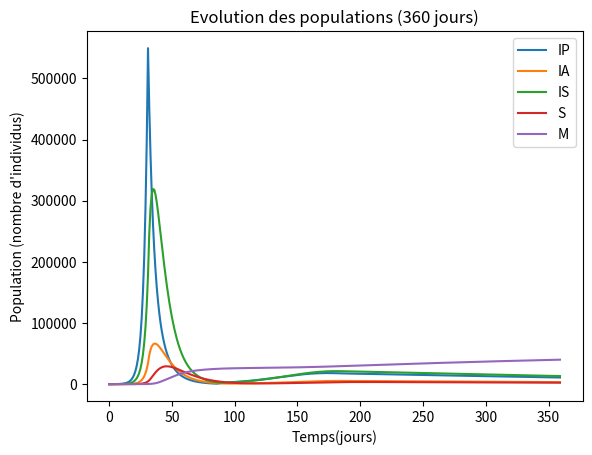

The matplotlib source for this figure:
# -*- coding: utf-8 -*-
"""
Created on Tue Sep  8 11:55:32 2020
[redacted]
"""

# This programm has been made to simulate the propagation of the COVID-19 pandemic throught time.
# We use a compartmental model.
# The compartments used are healthy (H), presymptomatic (P), asymptomatically infected (AI),
# symptomatically infected (SI), cured (C), severe (S) and dead (D)
# We suppose that the induced immunity is 100%.

"""Classical imports"""

import matplotlib.pyplot as plt
from scipy import interpolate

"""Parameters list"""

beta=0.421
t=0.15/5
x=0.85/5
y=1/10
z=0.92/7
u=0.08/7
v=0.7/15
w=0.3/15
v_no_icu=0.4/15
w_no_icu=0.6/15
total_data_death=[1,1,1,1,1,1,1,1,1,1,1,2,2,2,2,2,3,4,4,7,9,16,19,30,33,48,61,79,91,127,148,175,264,372,450,562,674,860,1100,1331,1696,1995,2314,2606,3024,3522,4030,5384,6503,7555,8072,8904,10320,10860,12199,13185,13819,14380,14954,15715,17152,17904,18664,19305,19700,20246,20776,21319,21834,22223,22592,22834,23270,23637,24063,24352,24570,24736,24871,25177,25507,25785,25963,26206,26286,26356,26619,26967,27050,27401,27505,27601,28083,28214,27997,28107,28190,28264,28307,28342,28407,28505,28571,28637,28689,28746,28777,28808,28915,28996,29040,29086,29117,29130,29184,29271,29294,29321,29349,29373,29382,29411,29522,29550,29578,29592,29608,29615,29638,29695,29706,29727,29753,29761,29770,29788,29818,29836,29850,29868,29875,29882,29895,29908,29940,29954,29979,29983,29986,30004,30075,30095,30113,30127,30136,30144,30152,30165,30172,30182,30192,30196,30200,30209,30223,30238,30254,30265,30268,30272,30294,30296,30305,30312,30324,30325,30326,30340,30354,30371,30388,30405,30409,30410,30434,30451,30468,30480,30503,30512,30513,30528,30544,30544,30576,30596,30602,30606,30635,30661,30686,30686,30686,30698,30701,30726,30764,30794,30813,30893,30910,30916,30950,30999,31045,31095,31248,31274,31285,31338,31416,31459,31511,31661,31700,31727,31808,31893,31956,32019,32149,32198,32230,32299,32365,32445,32521,32630,32684,32730,32825,32933,33037,33125,33303,33392,33477,33623,33885,34048,34210,34508,34645,34761,35018,35541,35785,36020,36565,36788,37019,37486,38392,38829,39244,40124,40480,40802,41350,42207]
tf=360     #number of days for the simulation

max_capacity=14000

"""Functions list"""

#The next 6 functions compute the evolution of the population for each compartment

def H(l,h,vax):
        return(h-l*h-vax)

def P(l,p,h):
    return(p+l*h-(t+x)*p)

def AI(p,ai):
    return(ai+t*p-y*ai)

def SI(p,si):
    return(si+x*p-(z+u)*si)

def C(c,ai,si,s,vax):
    if s<max_capacity:
        return(c+y*ai+z*si+v*s+vax)
    else :  
        dif=s-max_capacity          #number of people who can't be taken in ICU
        return(c+y*ai+z*si+v*max_capacity+v_no_icu*dif+vax)

def S(s,si):
    if s<max_capacity:
        return(s+u*si-(v+w)*s)
    else :
        dif=s-max_capacity
        return(s+u*si-(v+w)*max_capacity-(v_no_icu+w_no_icu)*dif)

def D(d,s):
    if s<max_capacity:
        return(d+w*s)
    else :
        dif=s-max_capacity
        return(d+w*max_capacity+w_no_icu*dif)

def L(h,p,ai,si,c):
    return(beta*(p+ai+si)/(p+ai+si+c+h))

# Function to simulate a lockdown on the entire country
# Return a real between 0 and 1 to modulate beta parameter
    
def lockdown(t,t_lock,t_end):
    if t<t_lock:
        return(1)
    if t>t_end:
        return(1)
    else:
        return(0.04)

# Function to simulate the behaviour of people 
# Return a real between 0 and 1 to modulate beta parameter
        
def behaviour(t,t_begining):
    if t<t_begining:
        return(1)
    else:
        return(0.262)

# Function to simulate a vaccination campaign in the population
# 0.95 represents the effectiveness of the vaccine and 300000 the number of people vaccinated each day

def vax(t,t_vax,t_end):
    if t>=t_vax and t<=t_end:
        return(0.95*300000)
    else:
        return(0)

#Function to determine if the limit of hospitalisation in intensive care is reached
        
def capacity(s,limit):
    if s<limit:
        return(False)
    else:
        return(True)

"""Initial conditions"""

h=64900000
p=20
ai=2
si=12
c=0
s=0
d=1

"""List initialisation"""

list_h=[h]
list_p=[p]
list_ai=[ai]
list_si=[si]
list_c=[c]
list_s=[s]
list_d=[d]

list_tot=[]
list_capacity=[]        #list of days when the full capacity of intensive care is reached
days=["Feb 15","Feb 16","Feb 17","Feb 18","Feb 19","Feb 20","Feb 21","Feb 22","Feb 23","Feb 24","Feb 25","Feb 26","Feb 27","Feb 28","Feb 29","Mar 01","Mar 02","Mar 03","Mar 04","Mar 05","Mar 06","Mar 07","Mar 08","Mar 09","Mar 10","Mar 11","Mar 12","Mar 13","Mar 14","Mar 15","Mar 16","Mar 17","Mar 18","Mar 19","Mar 20","Mar 21","Mar 22","Mar 23","Mar 24","Mar 25","Mar 26","Mar 27","Mar 28","Mar 29","Mar 30","Mar 31","Apr 01","Apr 02","Apr 03","Apr 04","Apr 05","Apr 06","Apr 07","Apr 08","Apr 09","Apr 10","Apr 11","Apr 12","Apr 13","Apr 14","Apr 15","Apr 16","Apr 17","Apr 18","Apr 19","Apr 20","Apr 21","Apr 22","Apr 23","Apr 24","Apr 25","Apr 26","Apr 27","Apr 28","Apr 29","Apr 30","May 01","May 02","May 03","May 04","May 05","May 06","May 07","May 08","May 09","May 10","May 11","May 12","May 13","May 14","May 15","May 16","May 17","May 18","May 19","May 20","May 21","May 22","May 23","May 24","May 25","May 26","May 27","May 28","May 29","May 30","May 31","Jun 01","Jun 02","Jun 03","Jun 04","Jun 05","Jun 06","Jun 07","Jun 08","Jun 09","Jun 10","Jun 11","Jun 12","Jun 13","Jun 14","Jun 15","Jun 16","Jun 17","Jun 18","Jun 19","Jun 20","Jun 21","Jun 22","Jun 23","Jun 24","Jun 25","Jun 26","Jun 27","Jun 28","Jun 29","Jun 30","Jul 01","Jul 02","Jul 03","Jul 04","Jul 05","Jul 06","Jul 07","Jul 08","Jul 09","Jul 10","Jul 11","Jul 12","Jul 13","Jul 14","Jul 15","Jul 16","Jul 17","Jul 18","Jul 19","Jul 20","Jul 21","Jul 22","Jul 23","Jul 24","Jul 25","Jul 26","Jul 27","Jul 28","Jul 29","Jul 30","Jul 31","Aug 01","Aug 02","Aug 03","Aug 04","Aug 05","Aug 06","Aug 07","Aug 08","Aug 09","Aug 10","Aug 11","Aug 12","Aug 13","Aug 14","Aug 15","Aug 16","Aug 17","Aug 18","Aug 19","Aug 20","Aug 21","Aug 22","Aug 23","Aug 24","Aug 25","Aug 26","Aug 27","Aug 28","Aug 29","Aug 30","Aug 31","Sep 01","Sep 02","Sep 03","Sep 04","Sep 05","Sep 06","Sep 07","Sep 08","Sep 09","Sep 10","Sep 11","Sep 12","Sep 13","Sep 14","Sep 15","Sep 16","Sep 17","Sep 18","Sep 19","Sep 20","Sep 21","Sep 22","Sep 23","Sep 24","Sep 25","Sep 26","Sep 27","Sep 28","Sep 29","Sep 30","Oct 01","Oct 02","Oct 03","Oct 04","Oct 05","Oct 06","Oct 07","Oct 08","Oct 09","Oct 10","Oct 11","Oct 12","Oct 13","Oct 14","Oct 15","Oct 16","Oct 17","Oct 18","Oct 19","Oct 20","Oct 21","Oct 22","Oct 23","Oct 24","Oct 25","Oct 26","Oct 27","Oct 28","Oct 29","Oct 30","Oct 31","Nov 01","Nov 02","Nov 03","Nov 04","Nov 05","Nov 06","Nov 07","Nov 08","Nov 09","Nov 10","Nov 11","Nov 12","Nov 13","Nov 14","Nov 15","Nov 16","Nov 17","Nov 18","Nov 19","Nov 20","Nov 21","Nov 22","Nov 23","Nov 24","Nov 25","Nov 26","Nov 27","Nov 28","Nov 29","Nov 30","Dec 01","Dec 02","Dec 03","Dec 04"]

"""Population's evolution"""

for k in range(1,tf):
    
    h0=h
    p0=p
    ai0=ai
    si0=si
    c0=c
    s0=s
    d0=d
    
    lock1=lockdown(k,32,86)
    behav=behaviour(k,87)
    vax1=vax(k,120,180)
    
    l=L(h0,p0,ai0,si0,c0)*lock1*behav
    
    h=H(l,h0,vax1)
    list_h.append(h)
    
    p=P(l,p0,h0)
    list_p.append(p)
    
    ai=AI(p0,ai0)
    list_ai.append(ai)
    
    si=SI(p0,si0)
    list_si.append(si)
    
    c=C(c0,ai0,si0,s0,vax1)
    list_c.append(c)
    
    s=S(s0,si0)
    list_s.append(s)
    
    d=D(d0,s0)
    list_d.append(d)
    
    tot=h+p+ai+si+c+s+d
    
    if capacity(s,max_capacity)==True:
        list_capacity.append(k)

for k in range(tf):
    tot=list_h[k]+list_p[k]+list_si[k]+list_ai[k]+list_c[k]+list_s[k]+list_d[k]
    list_tot.append(tot)
    
"""Graphs"""

time=list(range(tf))

graphe_h=interpolate.interp1d(time,list_h,kind="quadratic")
#plt.plot(time,graphe_h(time),label='Sains')
graphe_p=interpolate.interp1d(time,list_p,kind="quadratic")
plt.plot(time,graphe_p(time),label='IP')
graphe_ai=interpolate.interp1d(time,list_ai,kind="quadratic")
plt.plot(time,graphe_ai(time),label='IA')
graphe_si=interpolate.interp1d(time,list_si,kind="quadratic")
plt.plot(time,graphe_si(time),label='IS')
graphe_c=interpolate.interp1d(time,list_c,kind="quadratic")
#plt.plot(time,graphe_c(time),label='Guéris')
graphe_s=interpolate.interp1d(time,list_s,kind="quadratic")
plt.plot(time,graphe_s(time),label='S')
graphe_d=interpolate.interp1d(time,list_d,kind="quadratic")
plt.plot(time,graphe_d(time),label='M')
graphe_tot=interpolate.interp1d(time,list_tot,kind="quadratic")
#plt.plot(time,graphe_tot(time),label='Tot')

plt.xlabel("Temps(jours)")
plt.ylabel("Population (nombre d'individus)")
plt.title("Evolution des populations (360 jours)")
plt.legend()
plt.savefig('vaccination.pdf')
plt.show()